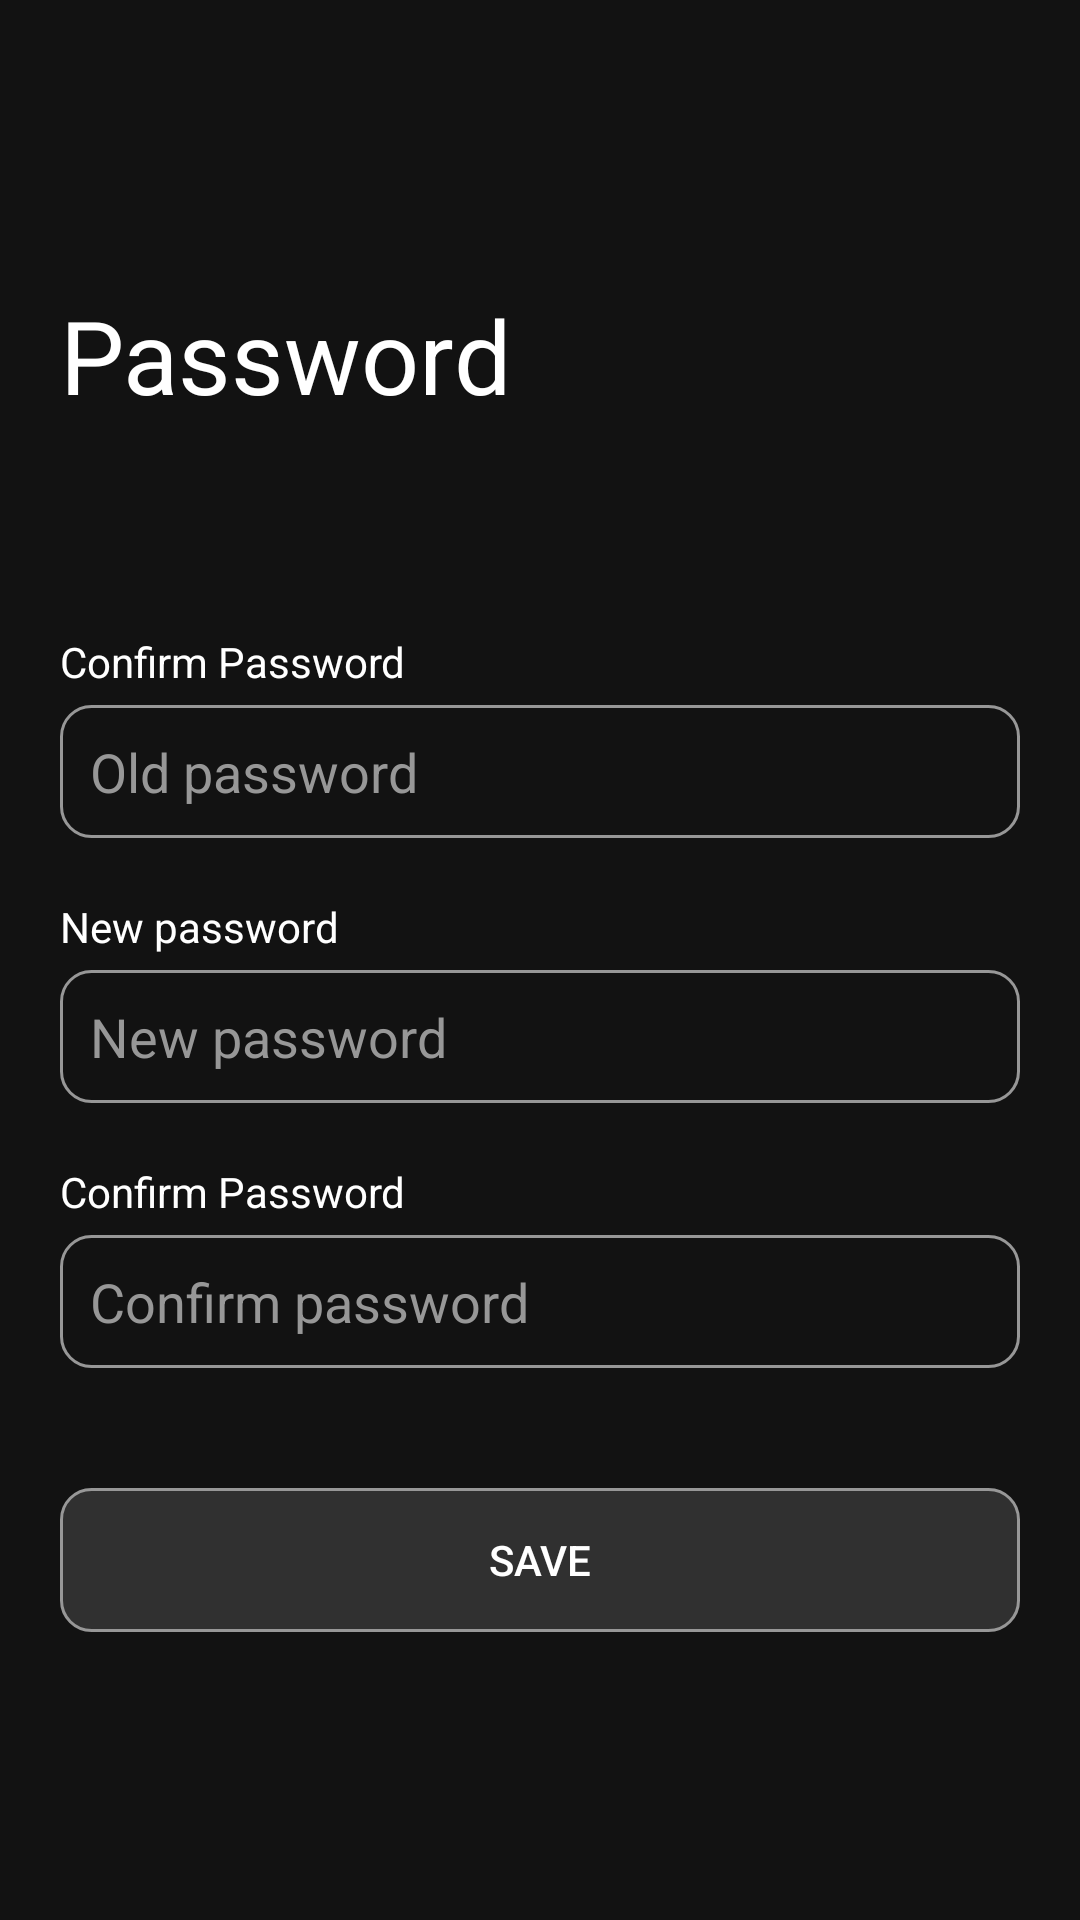

Here is an Android app screen rendered from its layout file. Give the layout XML and the strings, colors and styles it references.
<!-- AndroidManifest.xml: application theme splash_screen_theme -->
<!-- res/layout/activity_change_password.xml -->
<?xml version="1.0" encoding="utf-8"?>
<LinearLayout xmlns:android="http://schemas.android.com/apk/res/android"
    xmlns:app="http://schemas.android.com/apk/res-auto"
    xmlns:tools="http://schemas.android.com/tools"
    android:layout_width="match_parent"
    android:layout_height="match_parent"
    tools:context=".screens.register.RegisterScreen"
    android:background="@color/background"
    android:orientation="vertical"
    android:padding="20dp"
    android:paddingVertical="40dp"
    >
    <LinearLayout
        android:layout_width="wrap_content"
        android:layout_height="wrap_content"
        android:layout_weight="1"
        android:orientation="vertical"
        android:gravity="center"
        >
        <TextView
            android:layout_width="match_parent"
            android:layout_height="wrap_content"
            android:text="Password"
            android:textAlignment="textStart"
            android:textColor="@color/white"
            android:textSize="34dp"
            />
        <View
            android:layout_width="match_parent"
            android:layout_height="50dp"/>
        <View
            android:layout_width="match_parent"
            android:layout_height="20dp"/>
        <TextView
            android:layout_width="match_parent"
            android:layout_height="wrap_content"
            android:text="@string/confirm_password_label"
            android:labelFor="@id/old_password"
            android:textAlignment="textStart"
            android:textColor="@color/white"
            android:layout_marginBottom="5dp"
            />

        <EditText
            android:id="@+id/old_password"
            android:layout_width="match_parent"
            android:layout_height="wrap_content"
            android:padding="10dp"
            android:hint="Old password"
            android:textAllCaps="false"
            android:textColorHint="@color/white_semi"
            android:textColor="@color/white_semi"
            android:background="@drawable/custom_input"
            android:inputType="textPassword"
            />
        <View
            android:layout_width="match_parent"
            android:layout_height="20dp"/>
        <TextView
            android:layout_width="match_parent"
            android:layout_height="wrap_content"
            android:text="New password"
            android:labelFor="@id/password"
            android:textAlignment="textStart"
            android:textColor="@color/white"
            android:layout_marginBottom="5dp"
            />

        <EditText
            android:id="@+id/password"
            android:layout_width="match_parent"
            android:layout_height="wrap_content"
            android:padding="10dp"
            android:hint="New password"
            android:textAllCaps="false"
            android:textColorHint="@color/white_semi"
            android:textColor="@color/white_semi"
            android:background="@drawable/custom_input"
            android:inputType="textPassword"
            />

        <View
            android:layout_width="match_parent"
            android:layout_height="20dp"/>
        <TextView
            android:layout_width="match_parent"
            android:layout_height="wrap_content"
            android:text="@string/confirm_password_label"
            android:labelFor="@id/confirm_password"
            android:textAlignment="textStart"
            android:textColor="@color/white"
            android:layout_marginBottom="5dp"
            />

        <EditText
            android:id="@+id/confirm_password"
            android:layout_width="match_parent"
            android:layout_height="wrap_content"
            android:padding="10dp"
            android:hint="Confirm password"
            android:textAllCaps="false"
            android:textColorHint="@color/white_semi"
            android:textColor="@color/white_semi"
            android:background="@drawable/custom_input"
            android:inputType="textPassword"
            />

        <View
            android:layout_width="match_parent"
            android:layout_height="40dp"/>

        <androidx.appcompat.widget.AppCompatButton
            android:id="@+id/save_button"
            android:layout_width="match_parent"
            android:layout_height="wrap_content"
            android:text="Save"
            android:textColor="@color/white"
            android:background="@drawable/transparent_button"
            />


    </LinearLayout>

</LinearLayout>
<!-- resources referenced by this layout -->
<resources>
  <color name="background">#121212</color>
  <color name="white">#FFFFFFFF</color>
  <color name="white_semi">#979797</color>
  <!-- drawable custom_input (drawable) -->
  <?xml version="1.0" encoding="utf-8"?>
  <selector xmlns:android="http://schemas.android.com/apk/res/android">
      <item android:state_enabled="true" android:state_focused="true">
          <shape android:shape="rectangle">
              <solid android:color="@color/background"/>
              <corners android:radius="10dp"/>
              <stroke android:width="1dp" android:color="@color/white"/>
          </shape>
      </item>
  
      <item android:state_enabled="true">
          <shape android:shape="rectangle">
              <solid android:color="@color/background"/>
              <corners android:radius="10dp"/>
              <stroke android:width="1dp" android:color="@color/white_semi"/>
          </shape>
      </item>
  </selector>
  <!-- drawable transparent_button (drawable) -->
  <?xml version="1.0" encoding="utf-8"?>
  <selector xmlns:android="http://schemas.android.com/apk/res/android">
      <item android:state_enabled="true" android:state_pressed="true">
          <shape android:shape="rectangle">
              <solid android:color="@color/transparent_background_pressed"/>
              <corners android:radius="10dp"/>
              <stroke android:width="1dp" android:color="@color/white_semi"/>
          </shape>
      </item>
  
      <item android:state_enabled="true">
          <shape android:shape="rectangle">
              <solid android:color="@color/transparent_background"/>
              <corners android:radius="10dp"/>
              <stroke android:width="1dp" android:color="@color/white_semi"/>
          </shape>
      </item>
  </selector>
  <string name="confirm_password_label">Confirm Password</string>
  <style name="splash_screen_theme" parent="Theme.MaterialComponents.DayNight.NoActionBar">
          <item name="android:windowBackground">@drawable/launch_screen</item>
          <item name="android:statusBarColor">@color/background</item>
      </style>
  <color name="transparent_background_pressed">#60ffffff</color>
  <color name="transparent_background">#20ffffff</color>
  <!-- drawable launch_screen (drawable) -->
  <?xml version="1.0" encoding="utf-8"?>
  <layer-list xmlns:android="http://schemas.android.com/apk/res/android">
      <item android:drawable="@color/background"/>
      <item android:drawable="@drawable/ic_intro" android:gravity="center"/>
  </layer-list>
  <!-- drawable ic_intro: vector/xml drawable (drawable, 7655 chars, omitted) -->
</resources>
